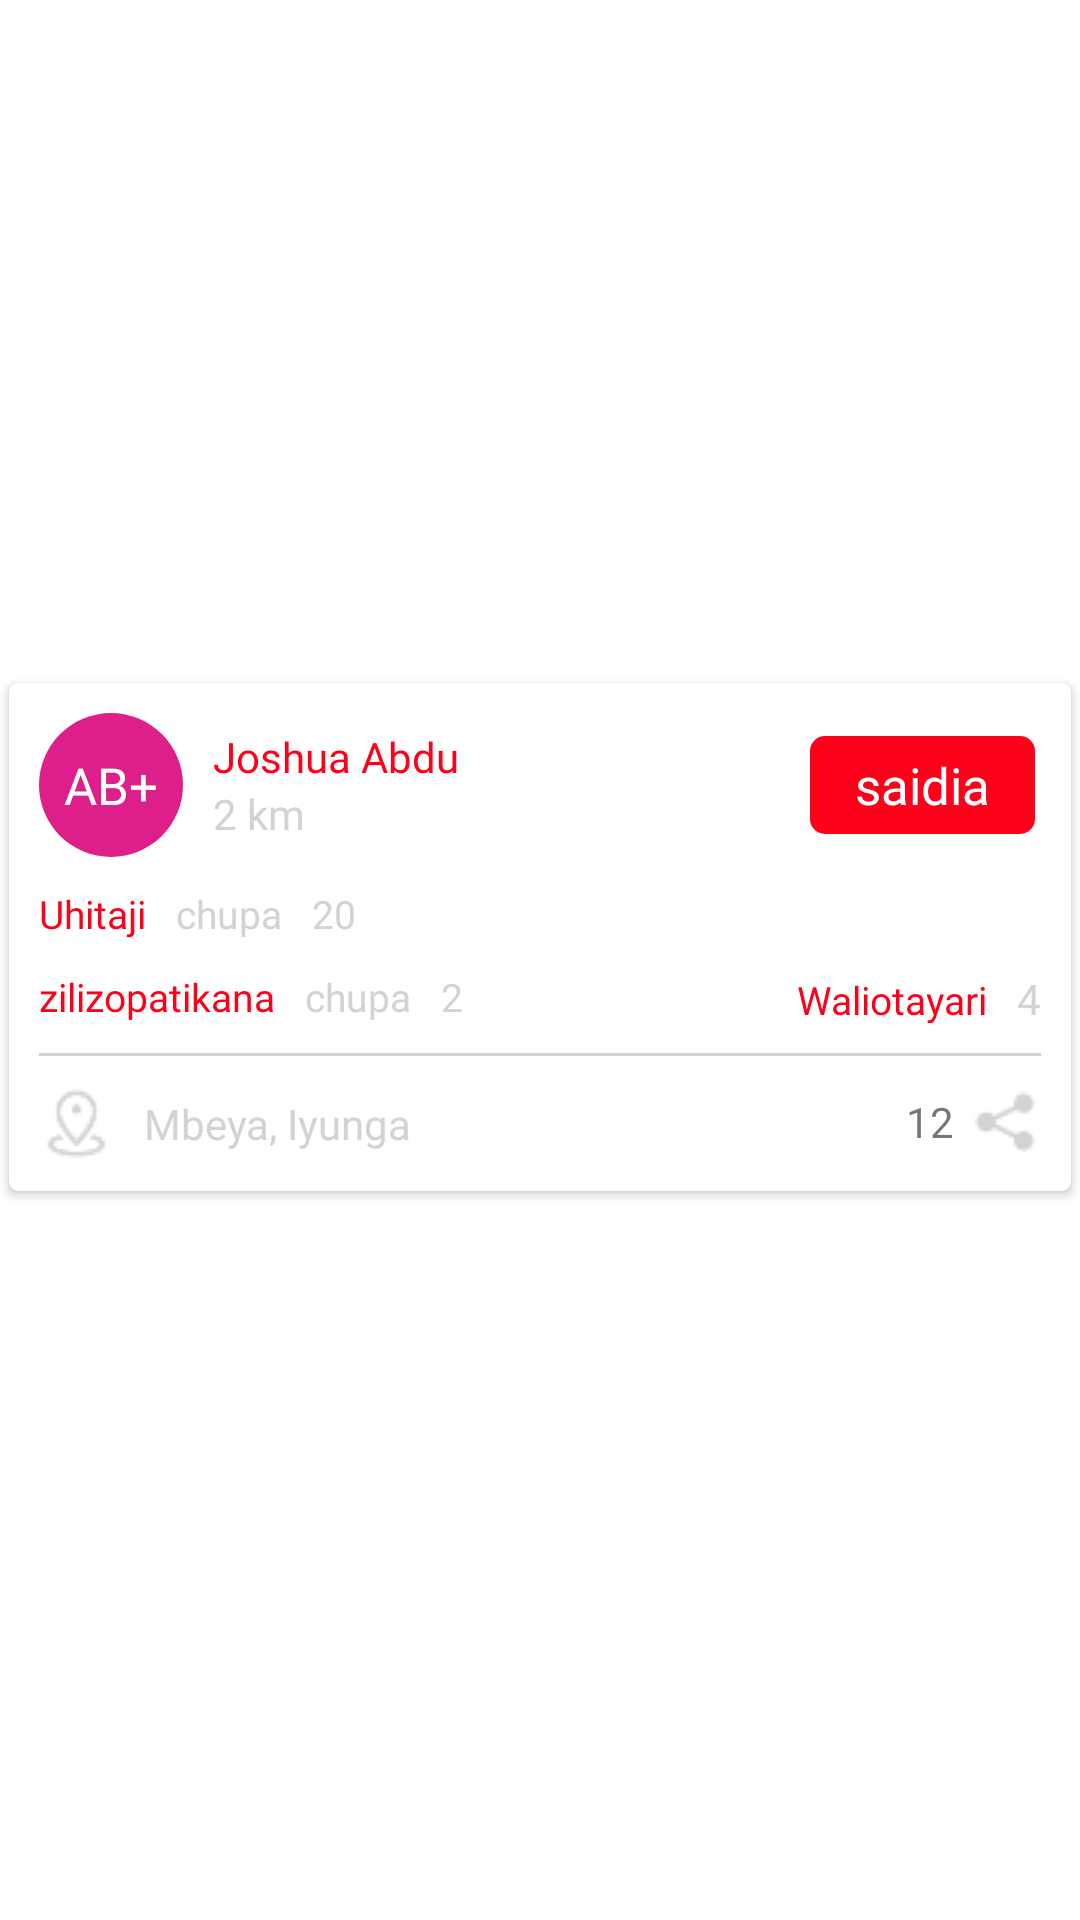

The Android layout XML behind this screen, and the referenced resources:
<!-- AndroidManifest.xml: application theme Theme.DamuRafiki -->
<!-- res/layout/card_it.xml -->
<?xml version="1.0" encoding="utf-8"?>
<LinearLayout xmlns:android="http://schemas.android.com/apk/res/android"
    xmlns:app="http://schemas.android.com/apk/res-auto"
    android:layout_width="wrap_content"
    android:paddingBottom="15dp"
    android:layout_height="wrap_content">

    <androidx.cardview.widget.CardView
        android:id="@+id/weather"
        style="@style/Base.CardView"
        android:layout_width="wrap_content"
        android:layout_height="wrap_content"
        android:layout_gravity="center"
        android:layout_margin="3dp"
        app:cardCornerRadius="3dp">

        <LinearLayout
            android:layout_width="match_parent"
            android:layout_height="match_parent"
            android:orientation="vertical"
            android:padding="10dp">

            <LinearLayout
                android:layout_width="match_parent"
                android:layout_height="wrap_content"
                android:orientation="horizontal">


                <TextView
                    android:id="@+id/blood_group"
                    android:layout_width="48dp"
                    android:layout_height="48dp"
                    android:background="@drawable/blood_round"
                    android:fontFamily="@font/roboto_bold"
                    android:gravity="center"
                    android:text="AB+"
                    android:textColor="@color/white"
                    android:textSize="17dp" />


                <LinearLayout
                    android:layout_width="wrap_content"
                    android:layout_height="wrap_content"
                    android:layout_gravity="center"
                    android:orientation="vertical"
                    android:paddingLeft="10dp">


                    <TextView
                        android:id="@+id/person_name"
                        android:layout_width="wrap_content"
                        android:layout_height="wrap_content"
                        android:fontFamily="@font/roboto_bold"
                        android:text="Joshua Abdu"
                        android:textColor="@color/black" />

                    <TextView
                        android:id="@+id/distance"
                        android:layout_width="wrap_content"
                        android:layout_height="wrap_content"
                        android:fontFamily="@font/roboto_bold"
                        android:text="2 km"
                        android:textColor="@color/text_shadow" />

                </LinearLayout>


                <LinearLayout
                    android:layout_width="match_parent"
                    android:layout_height="wrap_content"
                    android:layout_gravity="center"
                    android:gravity="end"
                    android:orientation="horizontal">


                    <TextView
                        android:id="@+id/saidia_button"
                        android:layout_width="75dp"
                        android:layout_margin="2dp"
                        android:layout_height="wrap_content"
                        android:layout_gravity="center"
                        android:layout_marginLeft="3dp"
                        android:background="@drawable/sidia_button"
                        android:fontFamily="@font/roboto_bold"
                        android:gravity="center"
                        android:padding="5dp"
                        android:text="saidia"
                        android:textColor="@color/white"
                        android:textSize="17dp" />

                </LinearLayout>


            </LinearLayout>

            <LinearLayout
                android:layout_width="match_parent"
                android:layout_height="wrap_content"
                android:layout_marginTop="10dp"
                android:orientation="horizontal">

                <TextView
                    android:layout_width="wrap_content"
                    android:layout_height="wrap_content"
                    android:fontFamily="@font/roboto_bold"
                    android:text="Uhitaji"
                    android:textColor="@color/black"
                    android:textSize="13dp" />

                <TextView
                    android:layout_width="wrap_content"
                    android:layout_height="wrap_content"
                    android:layout_marginLeft="10dp"
                    android:fontFamily="@font/roboto_bold"
                    android:text="chupa"
                    android:textColor="@color/text_shadow"
                    android:textSize="13dp" />

                <TextView
                    android:id="@+id/uhitaji"
                    android:layout_width="wrap_content"
                    android:layout_height="wrap_content"
                    android:layout_marginLeft="10dp"
                    android:fontFamily="@font/roboto_bold"
                    android:text="20"
                    android:textColor="@color/text_shadow"
                    android:textSize="13dp" />

            </LinearLayout>

            <LinearLayout
                android:layout_width="match_parent"
                android:layout_height="wrap_content"
                android:layout_marginTop="10dp"
                android:orientation="horizontal">

                <TextView
                    android:layout_width="wrap_content"
                    android:layout_height="wrap_content"
                    android:fontFamily="@font/roboto_bold"
                    android:text="zilizopatikana"
                    android:textColor="@color/black"
                    android:textSize="13dp" />

                <TextView
                    android:layout_width="wrap_content"
                    android:layout_height="wrap_content"
                    android:layout_marginLeft="10dp"
                    android:fontFamily="@font/roboto_bold"
                    android:text="chupa"
                    android:textColor="@color/text_shadow"
                    android:textSize="13dp" />

                <TextView
                    android:id="@+id/zilizopatikana"
                    android:layout_width="wrap_content"
                    android:layout_height="wrap_content"
                    android:layout_marginLeft="10dp"
                    android:fontFamily="@font/roboto_bold"
                    android:text="2"
                    android:textColor="#D3D3D3"
                    android:textSize="13dp" />

                <LinearLayout
                    android:layout_width="match_parent"
                    android:layout_height="match_parent"
                    android:gravity="end"
                    android:orientation="horizontal">

                    <TextView
                        android:layout_width="wrap_content"
                        android:layout_height="wrap_content"
                        android:fontFamily="@font/roboto_bold"
                        android:text="Waliotayari"
                        android:textColor="@color/black"
                        android:textSize="13dp" />

                    <TextView
                        android:id="@+id/waliotayari"
                        android:layout_width="wrap_content"
                        android:layout_height="wrap_content"
                        android:layout_marginLeft="10dp"
                        android:fontFamily="@font/roboto_bold"
                        android:text="4"
                        android:textColor="@color/text_shadow"
                        android:textSize="14dp" />


                </LinearLayout>


            </LinearLayout>

            <View
                android:layout_width="match_parent"
                android:layout_height="1dp"
                android:layout_marginTop="10dp"
                android:background="#D3D3D3" />

            <LinearLayout
                android:layout_width="match_parent"
                android:layout_height="wrap_content"
                android:layout_marginTop="10dp"
                android:orientation="horizontal">


                <ImageView
                    android:layout_width="wrap_content"
                    android:layout_height="wrap_content"
                    android:src="@drawable/location" />

                <TextView
                    android:id="@+id/location"
                    android:layout_width="wrap_content"
                    android:layout_height="wrap_content"
                    android:layout_gravity="center"
                    android:layout_marginLeft="10dp"
                    android:fontFamily="@font/roboto_bold"
                    android:text="Mbeya, Iyunga"
                    android:textColor="#D3D3D3" />

                <LinearLayout
                    android:layout_width="match_parent"
                    android:layout_height="wrap_content"
                    android:gravity="end">

                    <TextView
                        android:id="@+id/share_count"
                        android:layout_width="wrap_content"
                        android:layout_height="wrap_content"
                        android:layout_gravity="center"
                        android:fontFamily="@font/roboto_bold"
                        android:text="12"
                        android:textSize="14dp" />

                    <ImageView
                        android:layout_width="wrap_content"
                        android:layout_height="wrap_content"
                        android:layout_marginLeft="5dp"
                        android:gravity="end"
                        android:src="@drawable/share" />

                </LinearLayout>


            </LinearLayout>




        </LinearLayout>

        <TextView
            android:id="@+id/phone_number"
            android:layout_width="wrap_content"
            android:visibility="gone"
            android:layout_height="wrap_content"
            android:layout_gravity="center"
            android:layout_marginLeft="10dp"
            android:fontFamily="@font/roboto_bold"
            android:text="Mbeya, Iyunga"
            android:textColor="#D3D3D3" />


    </androidx.cardview.widget.CardView>

</LinearLayout>
<!-- resources referenced by this layout -->
<resources>
  <color name="black">#FF001A</color>
  <color name="text_shadow">#D3D3D3</color>
  <color name="white">#FFFFFFFF</color>
  <!-- drawable blood_round (drawable) -->
  <?xml version="1.0" encoding="utf-8"?>
  <selector xmlns:android="http://schemas.android.com/apk/res/android">
  
      <item>
  
          <shape android:shape="rectangle">
               <solid android:color="#DE1E8B"/>
              <corners android:radius="1000dp"/>
          </shape>
  
      </item>
  
  </selector>
  <!-- drawable location: png bitmap (drawable, 657 bytes) -->
  <!-- drawable share: png bitmap (drawable, 317 bytes) -->
  <!-- drawable sidia_button (drawable) -->
  <?xml version="1.0" encoding="utf-8"?>
  <selector xmlns:android="http://schemas.android.com/apk/res/android">
  
      <item>
  
          <shape android:shape="rectangle">
  
              <solid android:color="@color/my_primary_color"/>
              <corners android:radius="5dp"/>
  
          </shape>
  
      </item>
  </selector>
  <style name="Theme.DamuRafiki" parent="Theme.MaterialComponents.DayNight.NoActionBar">
          
          <item name="colorPrimary">@color/purple_500</item>
          <item name="colorPrimaryVariant">@color/purple_700</item>
          <item name="colorOnPrimary">@color/white</item>
          
          <item name="colorSecondary">@color/teal_200</item>
          <item name="colorSecondaryVariant">@color/teal_700</item>
          <item name="colorOnSecondary">@color/black</item>
          
          <item name="android:statusBarColor" tools:targetApi="l">?attr/colorPrimaryVariant</item>
          
      </style>
  <color name="my_primary_color">#FF001A</color>
  <color name="purple_500">#FF001A</color>
  <color name="purple_700">#FF001A</color>
  <color name="teal_200">#FF03DAC5</color>
  <color name="teal_700">#FF018786</color>
</resources>
